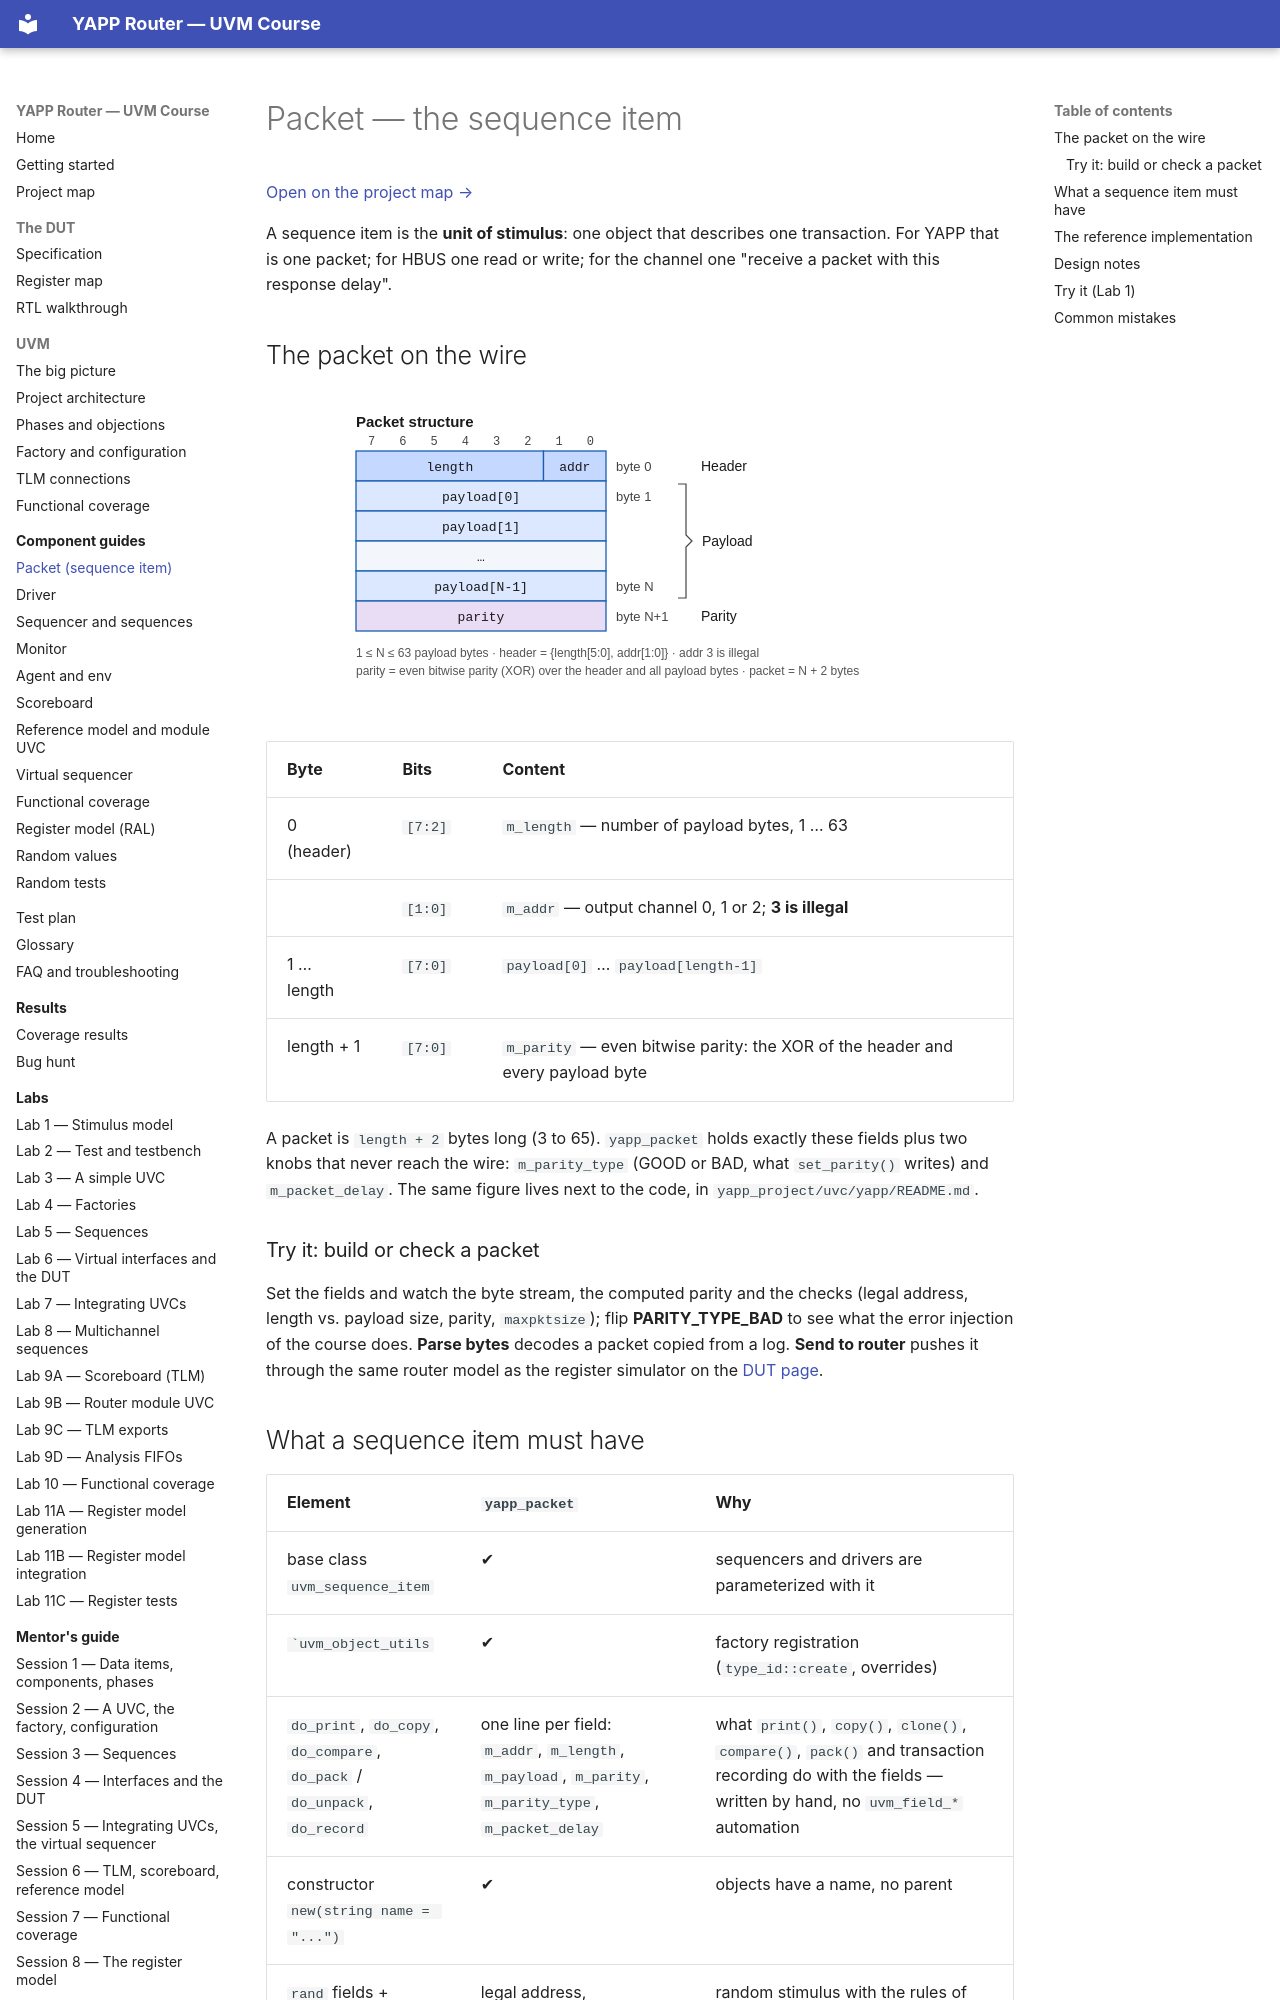

repository: tamirgabgab/Qcom-Mentoring · page: components/packet/index.html · generator: mkdocs

# Packet — the sequence item

[Open on the project map →](../project-map.md#view=classes&node=cls:yapp_packet){ .pm-link }


A sequence item is the **unit of stimulus**: one object that describes one
transaction. For YAPP that is one packet; for HBUS one read or write; for the
channel one "receive a packet with this response delay".

## The packet on the wire

<div class="wave" markdown>
![YAPP packet structure](../assets/packet_structure.svg)
</div>

| Byte | Bits | Content |
|---|---|---|
| 0 (header) | `[7:2]` | `m_length` — number of payload bytes, 1 … 63 |
|  | `[1:0]` | `m_addr` — output channel 0, 1 or 2; **3 is illegal** |
| 1 … length | `[7:0]` | `payload[0]` … `payload[length-1]` |
| length + 1 | `[7:0]` | `m_parity` — even bitwise parity: the XOR of the header and every payload byte |

A packet is `length + 2` bytes long (3 to 65). `yapp_packet` holds exactly these fields plus two
knobs that never reach the wire: `m_parity_type` (GOOD or BAD, what `set_parity()` writes) and
`m_packet_delay`. The same figure lives next to the code, in `yapp_project/uvc/yapp/README.md`.

### Try it: build or check a packet

Set the fields and watch the byte stream, the computed parity and the checks (legal address,
length vs. payload size, parity, `maxpktsize`); flip **PARITY_TYPE_BAD** to see what the error
injection of the course does. **Parse bytes** decodes a packet copied from a log. **Send to
router** pushes it through the same router model as the register simulator on the
[DUT page](../dut/spec.md#try-it-the-register-file).

<div class="yapp-sim" data-sim="packet"></div>

## What a sequence item must have

| Element | `yapp_packet` | Why |
|---|---|---|
| base class `uvm_sequence_item` | ✔ | sequencers and drivers are parameterized with it |
| `` `uvm_object_utils `` | ✔ | factory registration (`type_id::create`, overrides) |
| `do_print`, `do_copy`, `do_compare`, `do_pack` / `do_unpack`, `do_record` | one line per field: `m_addr`, `m_length`, `m_payload`, `m_parity`, `m_parity_type`, `m_packet_delay` | what `print()`, `copy()`, `clone()`, `compare()`, `pack()` and transaction recording do with the fields — written by hand, no `uvm_field_*` automation |
| constructor `new(string name = "...")` | ✔ | objects have a name, no parent |
| `rand` fields + constraints | legal address, length/payload size, parity distribution, delay | random stimulus with the rules of the protocol |
| derived values | `m_parity` via `set_parity()` in `post_randomize()` | computed from the random fields |
| **control knobs** | `m_parity_type`, `m_packet_delay` | not on the wire; steer the driver / the error injection |
